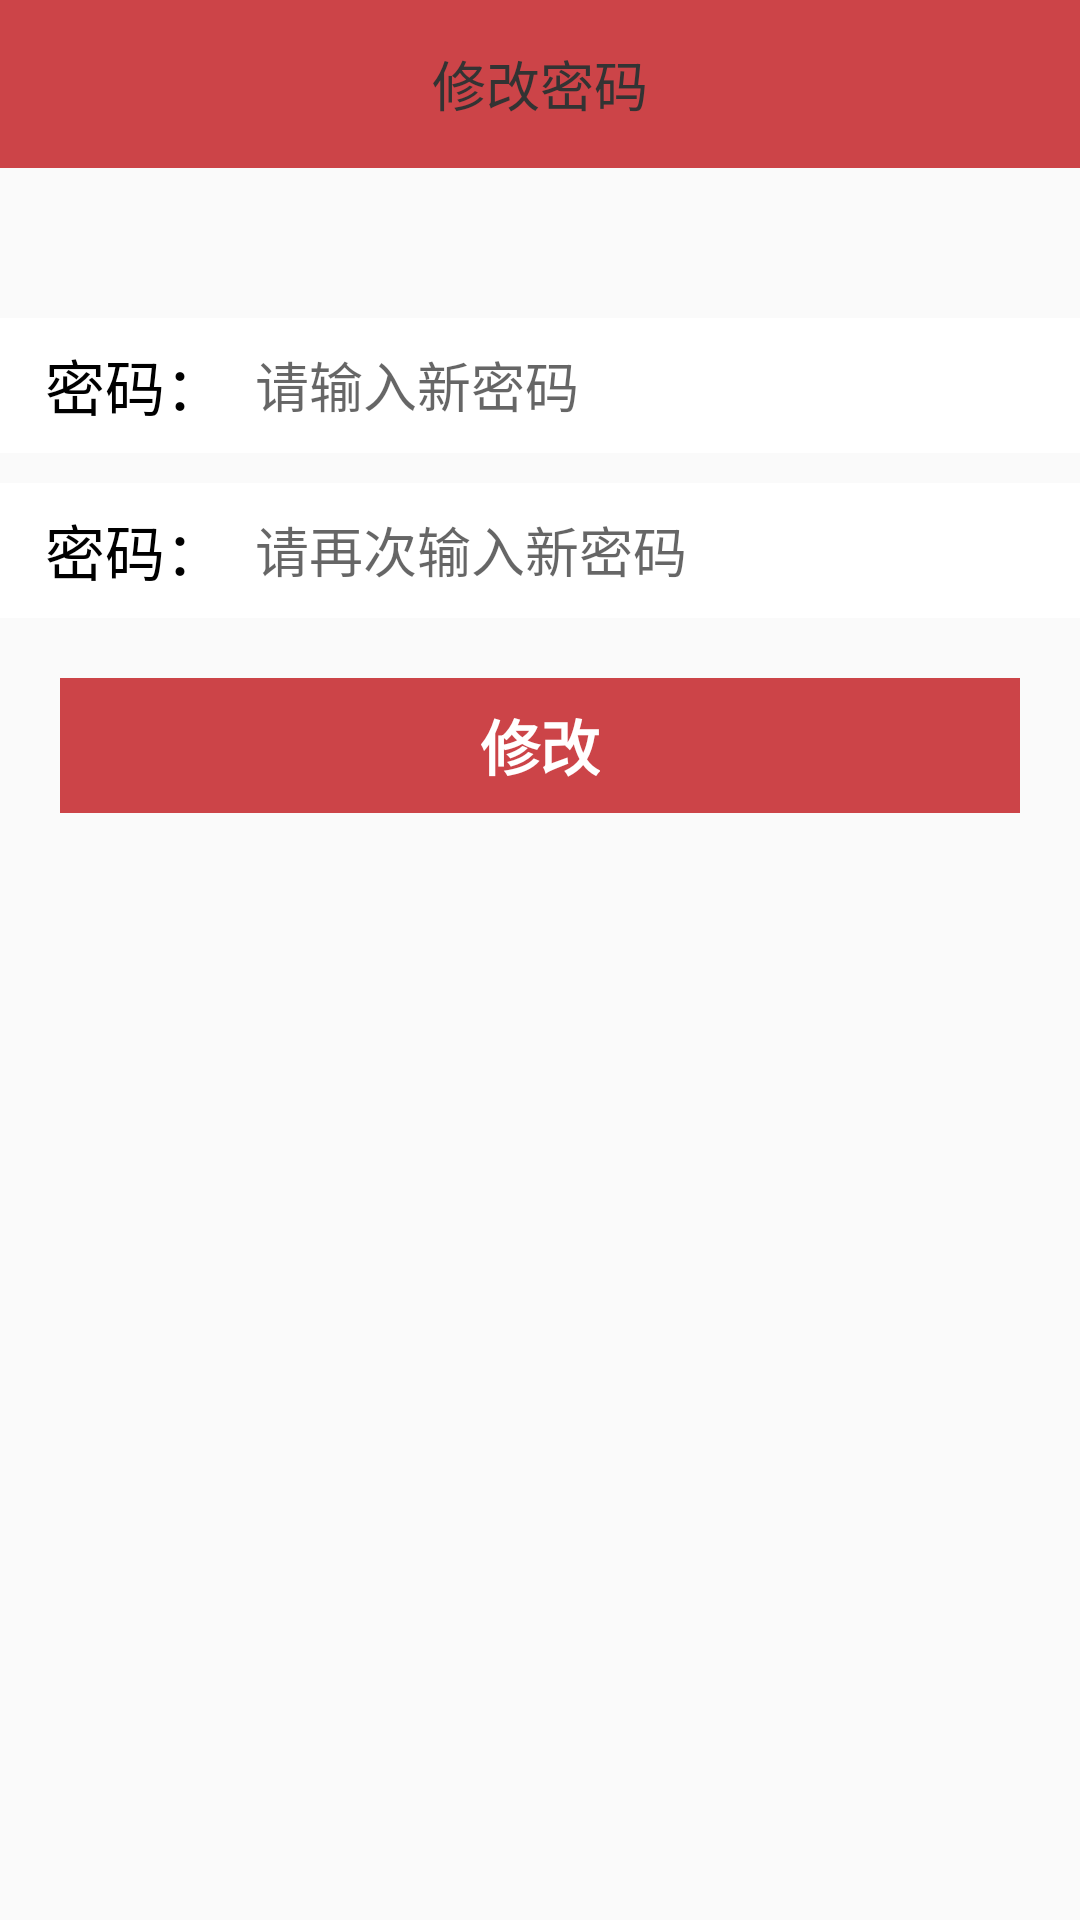

Android layout source for this screen:
<!-- AndroidManifest.xml: application theme AppTheme -->
<!-- res/layout/activity_changepwd.xml -->
<?xml version="1.0" encoding="utf-8"?>
<LinearLayout xmlns:android="http://schemas.android.com/apk/res/android"
    xmlns:app="http://schemas.android.com/apk/res-auto"
    android:orientation="vertical"
    android:layout_width="match_parent"
    android:layout_height="match_parent">

    <androidx.appcompat.widget.Toolbar
        android:fitsSystemWindows="true"
        android:background="#CC4448"
        app:titleMargin="0dp"
        app:contentInsetEnd="0dp"
        app:contentInsetStart="0dp"
        android:layout_width="match_parent"
        android:layout_height="wrap_content">

        <RelativeLayout
            android:layout_width="match_parent"
            android:layout_height="wrap_content">

            <RelativeLayout
                android:layout_marginLeft="15dp"
                android:id="@+id/rl_back"
                android:layout_width="30dp"
                android:layout_height="30dp">

                <ImageView
                    android:layout_centerVertical="true"
                    android:background="@mipmap/icon_back_black"
                    android:layout_width="10dp"
                    android:layout_height="18dp" />
            </RelativeLayout>

            <TextView
                android:layout_centerInParent="true"
                android:gravity="center"
                android:text="修改密码"
                android:textColor="#333333"
                android:textSize="18sp"
                android:layout_width="wrap_content"
                android:layout_height="wrap_content" />
        </RelativeLayout>
    </androidx.appcompat.widget.Toolbar>


    <LinearLayout
        android:background="#fff"
        android:layout_marginTop="50dp"
        android:gravity="center_vertical"
        android:layout_width="match_parent"
        android:layout_height="45dp">

        <TextView
            android:layout_marginLeft="15dp"
            android:textColor="#000"
            android:textSize="20sp"
            android:text="密码："
            android:layout_width="wrap_content"
            android:layout_height="wrap_content" />

        <View
            android:visibility="gone"
            android:background="#5C5B5B"
            android:layout_marginBottom="5dp"
            android:layout_marginTop="5dp"
            android:layout_marginLeft="10dp"
            android:layout_width="1dp"
            android:layout_height="30dp" />

        <EditText
            android:singleLine="true"
            android:maxLength="11"
            android:textColor="#000"
            android:id="@+id/et_pwd"
            android:background="@drawable/et_bian"
            android:layout_marginLeft="10dp"
            android:layout_weight="1"
            android:hint="请输入新密码"
            android:layout_width="0dp"
            android:layout_height="40dp" />
    </LinearLayout>

    <LinearLayout
        android:background="#fff"
        android:layout_marginTop="10dp"
        android:gravity="center_vertical"
        android:layout_width="match_parent"
        android:layout_height="45dp">

        <TextView
            android:layout_marginLeft="15dp"
            android:textColor="#000"
            android:textSize="20sp"
            android:text="密码："
            android:layout_width="wrap_content"
            android:layout_height="wrap_content" />

        <View
            android:visibility="gone"
            android:background="#5C5B5B"
            android:layout_marginBottom="5dp"
            android:layout_marginTop="5dp"
            android:layout_marginLeft="10dp"
            android:layout_width="1dp"
            android:layout_height="30dp" />

        <EditText
            android:singleLine="true"
            android:maxLength="11"
            android:textColor="#000"
            android:id="@+id/et_pwd_again"
            android:background="@drawable/et_bian"
            android:layout_marginLeft="10dp"
            android:layout_weight="1"
            android:hint="请再次输入新密码"
            android:layout_width="0dp"
            android:layout_height="40dp" />
    </LinearLayout>

    <LinearLayout
        android:layout_marginTop="20dp"
        android:background="#CC4448"
        android:layout_marginRight="20dp"
        android:layout_marginLeft="20dp"
        android:gravity="center"
        android:layout_width="match_parent"
        android:layout_height="45dp">

        <TextView
            android:id="@+id/tv_next_step"
            android:textColor="#fff"
            android:textSize="20sp"
            android:textStyle="bold"
            android:gravity="center"
            android:text="修改"
            android:layout_width="wrap_content"
            android:layout_height="wrap_content" />
    </LinearLayout>
</LinearLayout>
<!-- resources referenced by this layout -->
<resources>
  <style name="AppTheme" parent="Theme.AppCompat.Light.NoActionBar">
          
          <item name="colorPrimary">@color/colorPrimary</item>
          <item name="colorPrimaryDark">@color/colorPrimaryDark</item>
          <item name="colorAccent">@color/colorAccent</item>
      </style>
  <color name="colorPrimary">#6200EE</color>
  <color name="colorPrimaryDark">#3700B3</color>
  <color name="colorAccent">#03DAC5</color>
</resources>
